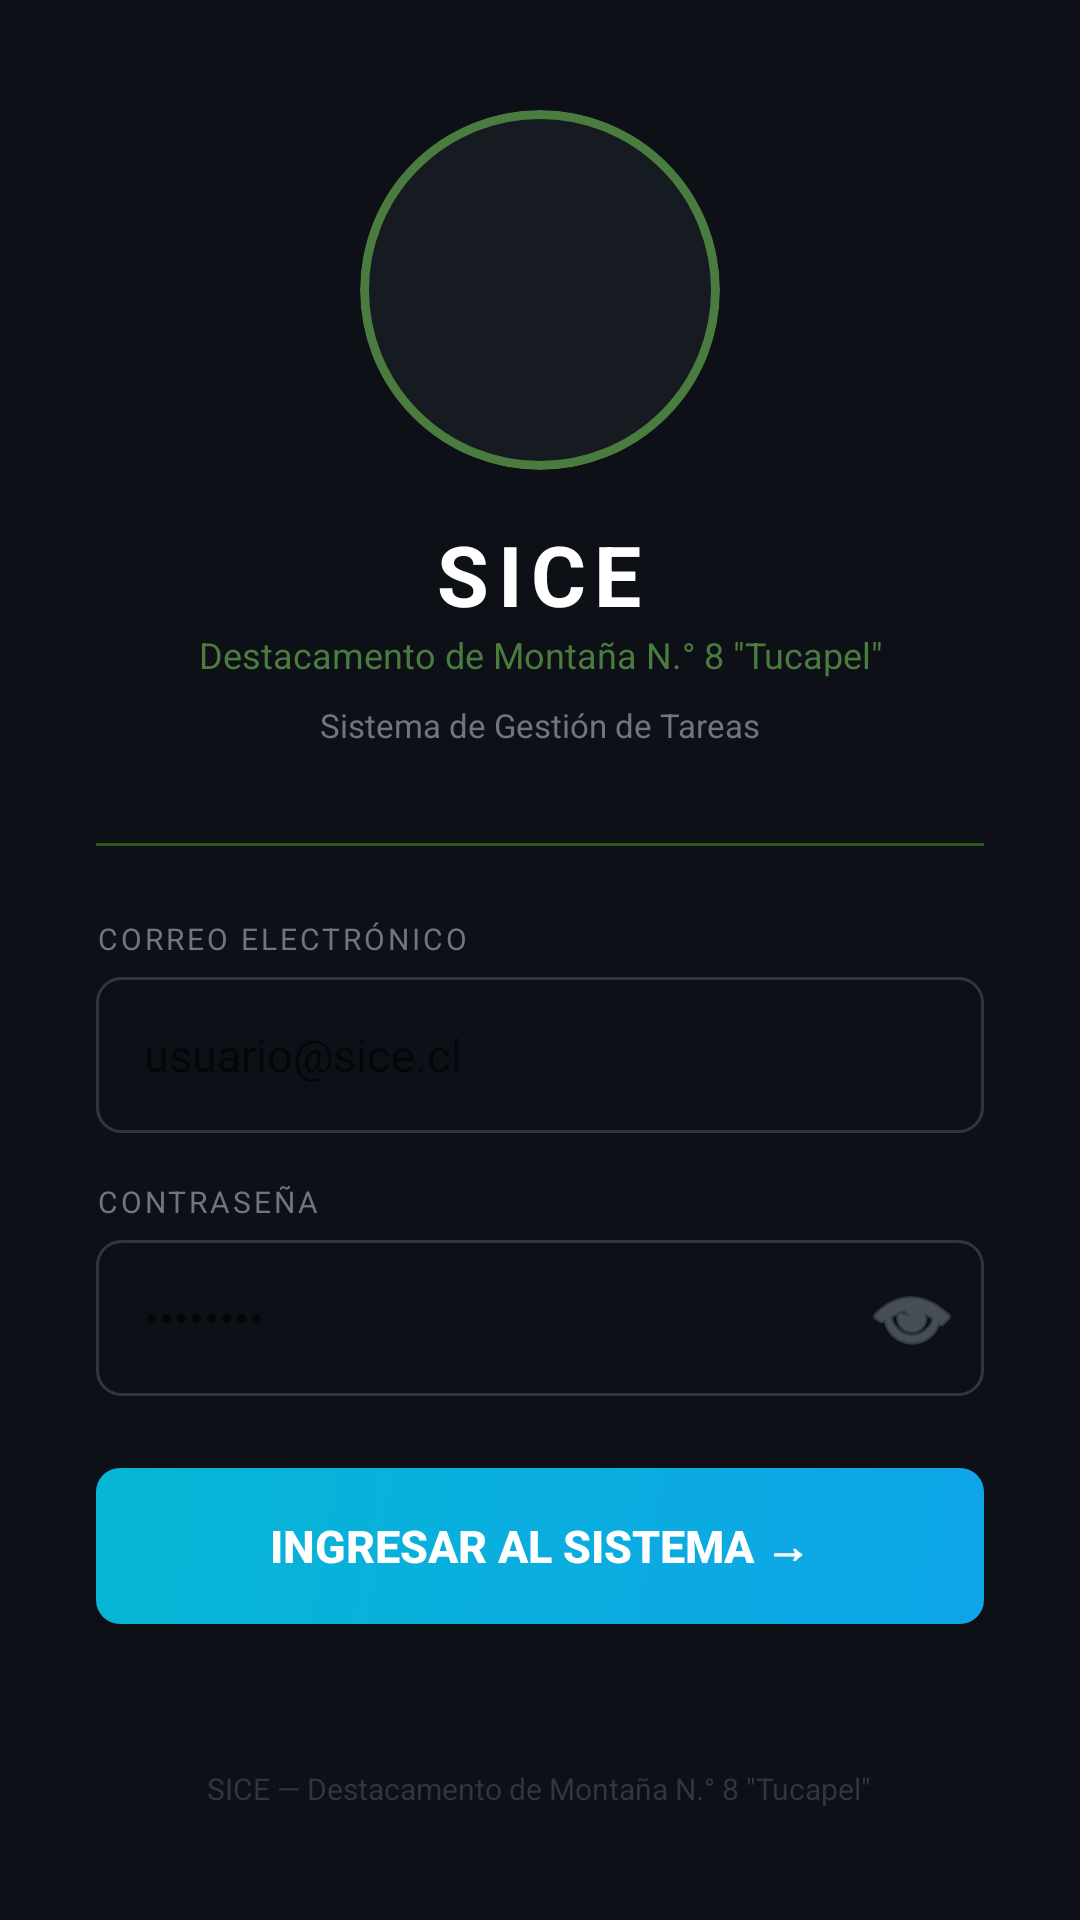

This screen was rendered from an Android layout file. Write that file and the resources it references.
<!-- AndroidManifest.xml: application theme AppTheme -->
<!-- res/layout/activity_login.xml -->
<?xml version="1.0" encoding="utf-8"?>
<ScrollView xmlns:android="http://schemas.android.com/apk/res/android"
    android:layout_width="match_parent"
    android:layout_height="match_parent"
    xmlns:app="http://schemas.android.com/apk/res-auto"
    android:background="#0d1117"
    android:fillViewport="true">

    <LinearLayout
        android:layout_width="match_parent"
        android:layout_height="wrap_content"
        android:orientation="vertical"
        android:gravity="center"
        android:padding="32dp"
        android:minHeight="600dp">

        
        <ImageView
            android:id="@+id/imgLogo"
            android:layout_width="120dp"
            android:layout_height="120dp"
            android:src="@drawable/logo_sice"
            android:scaleType="centerCrop"
            android:background="@drawable/circle_bg"
            android:clipToOutline="true"
            android:layout_marginBottom="16dp"/>

        
        <TextView
            android:layout_width="wrap_content"
            android:layout_height="wrap_content"
            android:text="SICE"
            android:textColor="#FFFFFF"
            android:textSize="28sp"
            android:textStyle="bold"
            android:letterSpacing="0.1"/>

        <TextView
            android:layout_width="wrap_content"
            android:layout_height="wrap_content"
            android:text='Destacamento de Montaña N.° 8 "Tucapel"'
        android:textColor="#4a7c3f"
        android:textSize="12sp"
        android:gravity="center"
        android:layout_marginBottom="8dp"/>

        <TextView
            android:layout_width="wrap_content"
            android:layout_height="wrap_content"
            android:text="Sistema de Gestión de Tareas"
            android:textColor="#6e7681"
            android:textSize="11sp"
            android:layout_marginBottom="32dp"/>

        
        <View
            android:layout_width="match_parent"
            android:layout_height="1dp"
            android:background="#2d5a1b"
            android:layout_marginBottom="24dp"/>

        
        <TextView
            android:id="@+id/tvError"
            android:layout_width="match_parent"
            android:layout_height="wrap_content"
            android:text=""
            android:textColor="#f85149"
            android:textSize="13sp"
            android:gravity="center"
            android:paddingVertical="8dp"
            android:background="#1af85149"
            android:visibility="gone"
            android:layout_marginBottom="16dp"/>

        
        <TextView
            android:layout_width="match_parent"
            android:layout_height="wrap_content"
            android:text="CORREO ELECTRÓNICO"
            android:textColor="#6e7681"
            android:textSize="10sp"
            android:letterSpacing="0.1"
            android:layout_marginBottom="6dp"/>

        <EditText
            android:id="@+id/etEmail"
            android:layout_width="match_parent"
            android:layout_height="52dp"
            android:inputType="textEmailAddress"
            android:hint="usuario@sice.cl"

            android:textColor="#e6edf3"
            android:textSize="15sp"
            android:paddingHorizontal="16dp"
            android:background="@drawable/input_bg"
            android:layout_marginBottom="16dp"/>

        
        <TextView
            android:layout_width="match_parent"
            android:layout_height="wrap_content"
            android:text="CONTRASEÑA"
            android:textColor="#6e7681"
            android:textSize="10sp"
            android:letterSpacing="0.1"
            android:layout_marginBottom="6dp"/>

        <FrameLayout
            android:layout_width="match_parent"
            android:layout_height="52dp"
            android:layout_marginBottom="24dp">

            <EditText
                android:id="@+id/etPassword"
                android:layout_width="match_parent"
                android:layout_height="match_parent"
                android:inputType="textPassword"
                android:hint="••••••••"

                android:textColor="#e6edf3"
                android:textSize="15sp"
                android:paddingHorizontal="16dp"
                android:paddingEnd="48dp"
                android:background="@drawable/input_bg"/>

            <ImageButton
                android:id="@+id/btnTogglePassword"
                android:layout_width="40dp"
                android:layout_height="40dp"
                android:layout_gravity="center_vertical|end"
                android:layout_marginEnd="4dp"
                android:src="@android:drawable/ic_menu_view"
                android:background="?attr/selectableItemBackgroundBorderless"
                app:tint="#6e7681"/>
        </FrameLayout>

        
        <Button
            android:id="@+id/btnLogin"
            android:layout_width="match_parent"
            android:layout_height="52dp"
            android:text="Ingresar al sistema →"
            android:textColor="#FFFFFF"
            android:textSize="15sp"
            android:textStyle="bold"
            android:background="@drawable/btn_primary"
            android:layout_marginBottom="16dp"/>

        
        <ProgressBar
            android:id="@+id/progressBar"
            android:layout_width="wrap_content"
            android:layout_height="wrap_content"
            android:visibility="gone"
            android:indeterminateTint="#4a7c3f"/>

        
        <TextView
            android:layout_width="wrap_content"
            android:layout_height="wrap_content"
            android:text='SICE — Destacamento de Montaña N.° 8 "Tucapel"'
        android:textColor="#30363d"
        android:textSize="10sp"
        android:layout_marginTop="32dp"/>

    </LinearLayout>
</ScrollView>
<!-- resources referenced by this layout -->
<resources>
  <!-- drawable btn_primary (drawable) -->
  <?xml version="1.0" encoding="utf-8"?>
  <shape xmlns:android="http://schemas.android.com/apk/res/android"
      android:shape="rectangle">
      <gradient
          android:startColor="#0ea5e9"
          android:endColor="#06b6d4"
          android:angle="135"/>
      <corners android:radius="8dp"/>
  </shape>
  <!-- drawable circle_bg (drawable) -->
  <?xml version="1.0" encoding="utf-8"?>
  <shape xmlns:android="http://schemas.android.com/apk/res/android"
      android:shape="oval">
      <solid android:color="#161b22"/>
      <stroke android:width="3dp" android:color="#4a7c3f"/>
  </shape>
  <!-- drawable input_bg (drawable) -->
  <?xml version="1.0" encoding="utf-8"?>
  <shape xmlns:android="http://schemas.android.com/apk/res/android"
      android:shape="rectangle">
      <solid android:color="#0d1117"/>
      <stroke android:width="1dp" android:color="#30363d"/>
      <corners android:radius="8dp"/>
  </shape>
  <style name="AppTheme" parent="Theme.MaterialComponents.DayNight.NoActionBar">
          <item name="colorPrimary">@color/accent_blue</item>
          <item name="colorPrimaryVariant">@color/accent_blue</item>
          <item name="colorOnPrimary">@color/text_primary</item>
          <item name="android:windowBackground">@color/bg_primary</item>
          <item name="android:statusBarColor">@color/bg_secondary</item>
          <item name="android:navigationBarColor">@color/bg_secondary</item>
      </style>
  <color name="accent_blue">#0284c7</color>
  <color name="text_primary">#0f172a</color>
  <color name="bg_primary">#f0f4f8</color>
  <color name="bg_secondary">#FFFFFF</color>
</resources>
